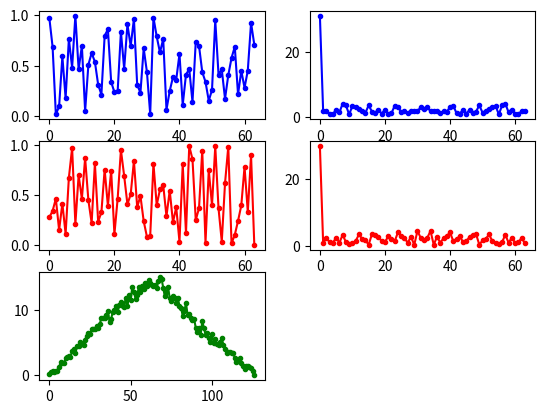

This figure's Python source:
import numpy as np
import scipy.signal as dsp
import matplotlib.pyplot as plt

N = 64

x = np.random.rand(N, 1)
y = np.random.rand(N, 1)

plt.subplot(3, 2, 1)
plt.plot(x, 'b.-')
plt.subplot(3, 2, 3)
plt.plot(y, 'r.-')

conv1 = dsp.convolve(x, y)
plt.subplot(3, 2, 5)
plt.plot(conv1, 'g.-')

X = abs(np.fft.fft(x, axis = 0))
Y = abs(np.fft.fft(y, axis = 0))

plt.subplot(3, 2, 2)
plt.plot(X, 'b.-')

plt.subplot(3, 2, 4)
plt.plot(Y, 'r.-')